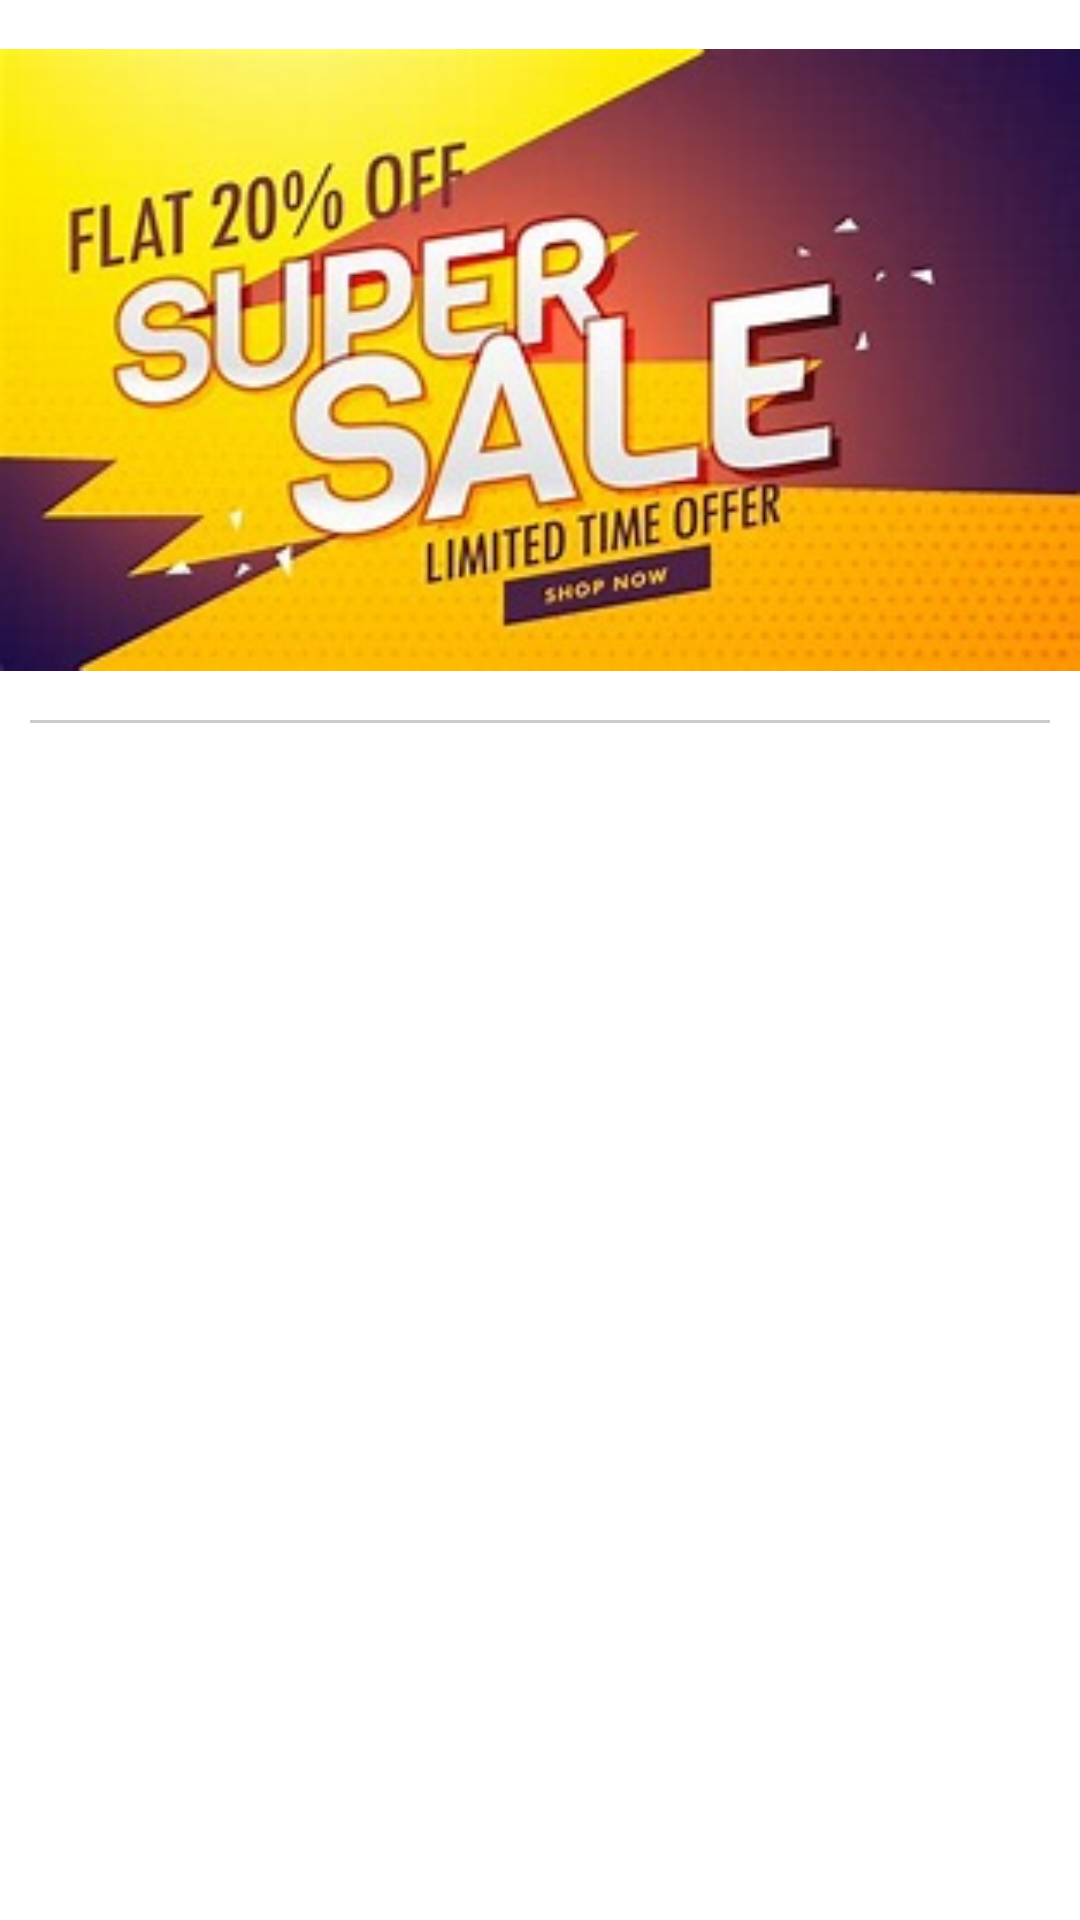

Reconstruct the res/layout file that produces this screen, plus the resources it refers to.
<!-- AndroidManifest.xml: application theme Theme.Login_page -->
<!-- res/layout/fragment_notification.xml -->
<?xml version="1.0" encoding="utf-8"?>
<androidx.constraintlayout.widget.ConstraintLayout xmlns:android="http://schemas.android.com/apk/res/android"
    xmlns:app="http://schemas.android.com/apk/res-auto"
    xmlns:tools="http://schemas.android.com/tools"
    android:layout_width="match_parent"
    android:layout_height="match_parent"
    android:background="@color/white"
    tools:context=".SignUpActivity">

    <ViewFlipper
        android:id="@+id/flipper"
        android:layout_width="match_parent"
        android:layout_height="220dp"
        android:flipInterval="6000"
        android:autoStart="true"
        app:layout_constraintStart_toStartOf="parent"
        app:layout_constraintTop_toTopOf="parent"
        android:layout_marginVertical="10dp"
        android:inAnimation="@android:anim/slide_in_left"
        android:outAnimation="@android:anim/slide_out_right"
        >

        <ImageView
            android:layout_width="match_parent"
            android:layout_height="match_parent"
            android:src="@drawable/ad1"
            />

        <ImageView
            android:layout_width="match_parent"
            android:layout_height="match_parent"
            android:src="@drawable/ad2"
            />

        <ImageView
            android:layout_width="match_parent"
            android:layout_height="match_parent"
            android:src="@drawable/ad3"
            />

    </ViewFlipper>

    <View
        android:id="@+id/line"
        android:layout_height="1dp"
        android:layout_width="match_parent"
        android:layout_margin="10dp"
        app:layout_constraintStart_toStartOf="parent"
        app:layout_constraintTop_toBottomOf="@id/flipper"
        android:background="@color/grey"
        />

    <androidx.recyclerview.widget.RecyclerView
        android:id="@+id/recyclerview"
        android:layout_width="match_parent"
        android:layout_height="wrap_content"
        android:layout_margin="10dp"
        android:layout_marginStart="4dp"
        android:layout_marginTop="8dp"
        app:layout_constraintStart_toStartOf="parent"
        app:layout_constraintTop_toBottomOf="@id/flipper"
        tools:listitem="@layout/card_view_design3" />

</androidx.constraintlayout.widget.ConstraintLayout>
<!-- res/layout/card_view_design3.xml (included above) -->
<?xml version="1.0" encoding="utf-8"?>
<androidx.constraintlayout.widget.ConstraintLayout xmlns:android="http://schemas.android.com/apk/res/android"
    xmlns:app="http://schemas.android.com/apk/res-auto"
    xmlns:tools="http://schemas.android.com/tools"
    android:layout_width="match_parent"
    android:layout_height="wrap_content"
    android:layout_margin="10dp"
    >

    <TextView
        android:id="@+id/perdiscount"
        android:layout_width="0dp"
        android:layout_height="wrap_content"
        android:layout_margin="10dp"
        android:text="60"
        android:textColor="@color/red"
        android:textStyle="bold"
        android:textSize="70dp"
        app:layout_constraintStart_toStartOf="parent"
        app:layout_constraintTop_toTopOf="parent" />

    <TextView
        android:id="@+id/sign"
        android:layout_width="0dp"
        android:layout_height="wrap_content"
        android:text="%"
        android:textColor="@color/red"
        android:textStyle="bold"
        android:textSize="70dp"
        app:layout_constraintStart_toEndOf="@id/perdiscount"
        app:layout_constraintTop_toTopOf="@id/perdiscount" />

    <TextView
        android:id="@+id/desc"
        android:layout_width="220dp"
        android:layout_height="90dp"
        android:layout_marginStart="15dp"
        android:text="discount offered on all types of sports apparel"
        android:textColor="@color/blue"
        android:textStyle="bold"
        android:textSize="18dp"
        android:textAlignment="viewStart"
        app:layout_constraintStart_toEndOf="@id/sign"
        app:layout_constraintTop_toTopOf="@id/perdiscount" />

    <View
        android:id="@+id/line"
        android:layout_height="1dp"
        android:layout_width="match_parent"
        android:layout_margin="10dp"
        app:layout_constraintStart_toStartOf="parent"
        app:layout_constraintTop_toBottomOf="@id/perdiscount"
        android:background="@color/grey"
        />

</androidx.constraintlayout.widget.ConstraintLayout>
<!-- resources referenced by this layout -->
<resources>
  <color name="blue">#345AD8</color>
  <color name="grey">#CCCCCC</color>
  <color name="red">#FF0000</color>
  <color name="white">#FFFFFFFF</color>
  <!-- drawable ad1: jpeg bitmap (drawable, 27056 bytes) -->
  <!-- drawable ad2: jpeg bitmap (drawable, 8493 bytes) -->
  <!-- drawable ad3: jpeg bitmap (drawable, 8332 bytes) -->
  <style name="Theme.Login_page" parent="Base.Theme.Login_page">
          <item name="colorPrimary">@color/colorPrimary</item>
  
          
          <item name="colorPrimaryDark">@color/colorPrimary</item>
          <item name="colorAccent">@color/colorPrimary</item>
      </style>
  <style name="Base.Theme.Login_page" parent="Theme.Material3.DayNight.NoActionBar">
          
          
      </style>
  <color name="colorPrimary">#1418CA</color>
</resources>
